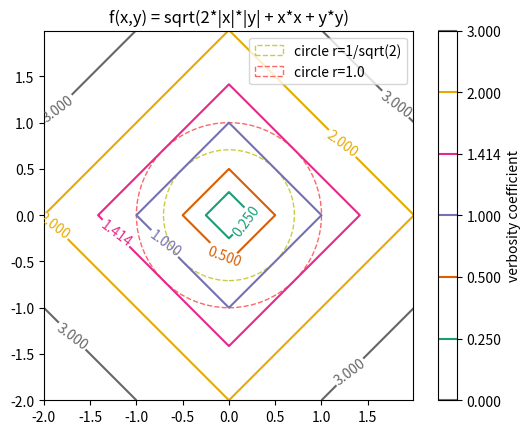

The script that saved this image:
# -*- coding: utf-8 -*-
"""Plot distance function."""
import math
import numpy

import matplotlib.cm
import matplotlib
matplotlib.use('Agg')
# pylint: disable=wrong-import-position
import matplotlib.pyplot


def func_d4(p_x):
    """Func d1 + d2."""
    return numpy.sqrt(
        p_x[1:]*p_x[1:] + p_x[:-1]*p_x[:-1]
        + 2 * numpy.absolute(p_x[1:]) * numpy.absolute(p_x[:-1])
    )


def main():
    """main."""
    levels = [0, 0.25, 0.5, 1, math.sqrt(2), 2, 3]

    delta = 0.00625
    x_seq = numpy.arange(-2.0, 2.0, delta)
    y_seq = numpy.arange(-2.0, 2.0, delta)
    grid_x, grid_y = numpy.meshgrid(x_seq, y_seq)

    # Get Current Axis
    ax = matplotlib.pyplot.gca()

    # draw circle.
    circle_r1 = matplotlib.pyplot.Circle(
        (0, 0), 1, facecolor='none', edgecolor='#ff6666',
        linewidth=1.0, linestyle='dashed', label='r=1.0'
    )

    circle_r0 = matplotlib.pyplot.Circle(
        (0, 0), math.sqrt(2)/2, facecolor='none', edgecolor='#cccc44',
        linewidth=1.0, linestyle='dashed'
    )

    z = func_d4(
        numpy.vstack([grid_x.ravel(), grid_y.ravel()])
    ).reshape(len(x_seq), len(y_seq))
    ax.set_aspect('equal', adjustable='box')
    cs_plot = matplotlib.pyplot.contour(
        grid_x, grid_y, z, levels,
        cmap=matplotlib.pyplot.cm.Dark2
    )
    matplotlib.pyplot.clabel(cs_plot, inline=1, fontsize=10)
    cbar = matplotlib.pyplot.colorbar(cs_plot)
    cbar.ax.set_ylabel('verbosity coefficient')
    matplotlib.pyplot.title('f(x,y) = sqrt(2*|x|*|y| + x*x + y*y)')
    ax.add_patch(circle_r0)
    ax.add_patch(circle_r1)
    ax.legend(
        [circle_r0, circle_r1],
        ['circle r=1/sqrt(2)', 'circle r=1.0'])
    matplotlib.pyplot.savefig('matplotlib_plot_contour_d4.png')


if __name__ == '__main__':
    main()

# EOF
